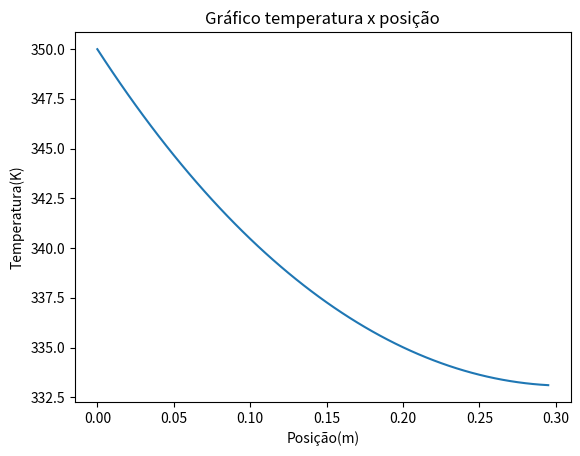

Source code (Python):
import math
import matplotlib.pyplot as plt
L = 0.3
k = 200
l = 0.03
P = 4*l
Tb = 350
Tamb = 300
h = 15
A = l*l

temp = []
xs = []
m = math.sqrt(h*P/(k*A))
x = 0
while (x < L):
    xs.append(x)
    val = (math.cosh(m*(L - x)) + (h/(m*k))*math.sinh(m*(L - x)))/(math.cosh(m*L) + (h/(m*k))*math.sinh(m*L))
    theta = val*50
    temp.append(theta + Tamb)
    x += 0.005

plt.plot(xs, temp)
plt.xlabel('Posição(m)')
plt.ylabel('Temperatura(K)')
plt.title('Gráfico temperatura x posição')
plt.show()